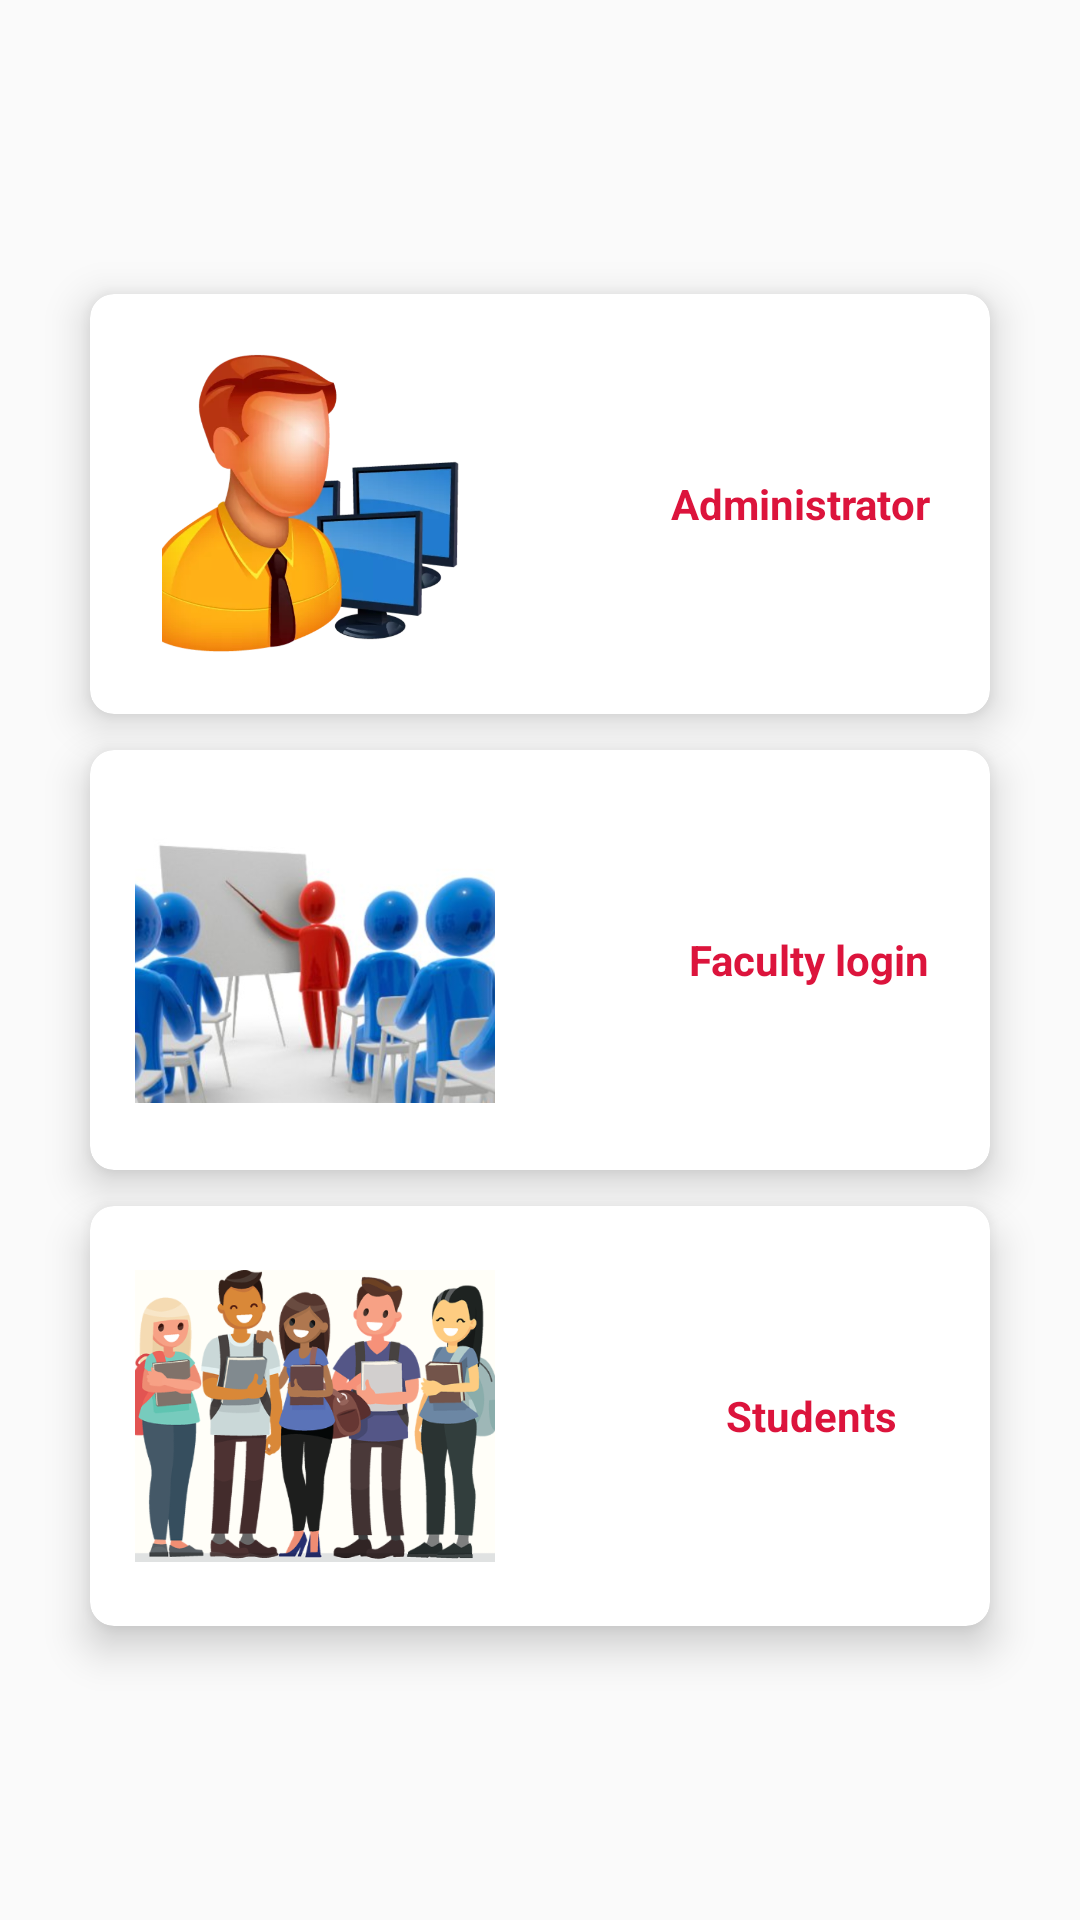

Write the Android layout XML for this screen, with the resource values it uses.
<!-- AndroidManifest.xml: application theme AppTheme -->
<!-- res/layout/activity_user_selection.xml -->
<?xml version="1.0" encoding="utf-8"?>
<RelativeLayout xmlns:android="http://schemas.android.com/apk/res/android"
    xmlns:app="http://schemas.android.com/apk/res-auto"
    xmlns:tools="http://schemas.android.com/tools"
    android:layout_width="match_parent"
    android:layout_height="match_parent"
    tools:context=".UserSelection">


    <android.support.v7.widget.CardView
        android:id="@+id/facultycardview"
        android:layout_width="300dp"
        android:layout_height="140dp"
        android:layout_margin="12dp"
        android:layout_centerInParent="true"
        app:cardCornerRadius="8dp"
        app:cardElevation="8dp">

        <RelativeLayout
            android:layout_width="match_parent"
            android:layout_height="match_parent">

            <ImageView
                android:layout_width="120dp"
                android:layout_height="100dp"
                android:layout_alignParentStart="true"
                android:layout_centerVertical="true"
                android:layout_marginStart="15dp"
                android:src="@drawable/faculty" />

            <TextView
                android:layout_width="wrap_content"
                android:layout_height="wrap_content"
                android:layout_alignParentEnd="true"
                android:layout_centerVertical="true"
                android:layout_marginEnd="20dp"
                android:text="Faculty login"
                android:textColor="#DC143C"
                android:textStyle="bold" />
        </RelativeLayout>

    </android.support.v7.widget.CardView>

    <android.support.v7.widget.CardView
        android:id="@+id/admincardview"
        android:layout_width="300dp"
        android:layout_height="140dp"
        android:layout_above="@+id/facultycardview"
        android:layout_centerHorizontal="true"
        app:cardCornerRadius="8dp"
        app:cardElevation="8dp">


        <RelativeLayout
            android:layout_width="match_parent"
            android:layout_height="match_parent">

            <ImageView
                android:layout_width="120dp"
                android:layout_height="100dp"
                android:layout_alignParentStart="true"
                android:layout_centerVertical="true"
                android:layout_marginStart="15dp"
                android:src="@drawable/admin" />

            <TextView
                android:layout_width="wrap_content"
                android:layout_height="wrap_content"
                android:layout_alignParentEnd="true"
                android:layout_centerVertical="true"
                android:layout_marginEnd="20dp"
                android:text="Administrator"
                android:textColor="#DC143C"
                android:textStyle="bold" />

        </RelativeLayout>

    </android.support.v7.widget.CardView>

    <android.support.v7.widget.CardView
        android:id="@+id/studentscardview"
        android:layout_width="300dp"
        android:layout_height="140dp"
        android:layout_below="@+id/facultycardview"
        android:layout_centerHorizontal="true"
        app:cardCornerRadius="8dp"
        app:cardElevation="8dp">

        <RelativeLayout
            android:layout_width="match_parent"
            android:layout_height="match_parent">

            <ImageView
                android:layout_width="120dp"
                android:layout_height="100dp"
                android:layout_alignParentStart="true"
                android:layout_centerVertical="true"
                android:layout_marginStart="15dp"
                android:src="@drawable/students" />

            <TextView
                android:layout_width="wrap_content"
                android:layout_height="wrap_content"
                android:layout_alignParentEnd="true"
                android:layout_centerVertical="true"
                android:layout_marginEnd="31dp"
                android:text="Students"
                android:textColor="#DC143C"
                android:textStyle="bold" />
        </RelativeLayout>

    </android.support.v7.widget.CardView>
</RelativeLayout>
<!-- resources referenced by this layout -->
<resources>
  <!-- drawable admin: png bitmap (drawable, 318383 bytes) -->
  <!-- drawable faculty: png bitmap (drawable, 312649 bytes) -->
  <!-- drawable students: png bitmap (drawable, 102753 bytes) -->
  <style name="AppTheme" parent="Theme.AppCompat.Light.NoActionBar">
          <item name="colorPrimary">@color/colorPrimary</item>
          <item name="colorPrimaryDark">#b71c1c</item>
          <item name="colorAccent">@color/theme_red</item>
      </style>
  <color name="colorPrimary">#3F51B5</color>
  <color name="theme_red">#C91F42</color>
</resources>
